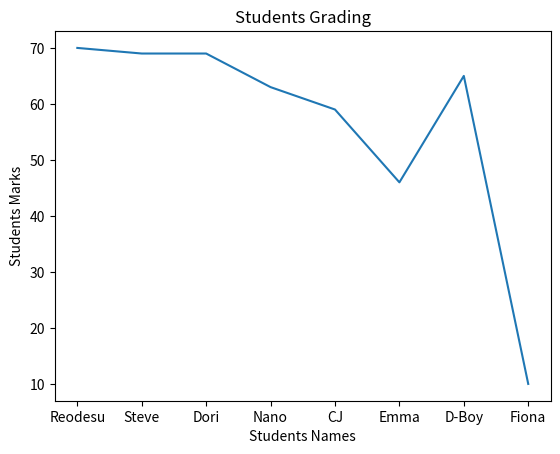
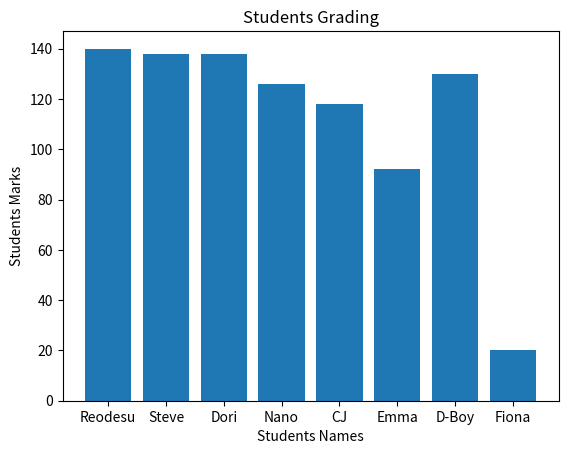

Python code for these plots, in order:
import matplotlib.pyplot as plt

student_names = ["Reodesu", "Steve", "Dori", "Nano", "CJ", "Emma", "D-Boy", "Fiona"]
student_marks = [70, 69, 69, 63, 59, 46, 65, 10]
marks_perc = []

for x in student_marks:
    res = (x / 50) * 100
    marks_perc.append(res)
print(marks_perc)

#Lines chart
plt.plot(student_names, student_marks)
plt.title("Students Grading")
plt.xlabel("Students Names")
plt.ylabel("Students Marks")
plt.show()

#Bar Chart
plt.bar(student_names, marks_perc)
plt.title("Students Grading")
plt.xlabel("Students Names")
plt.ylabel("Students Marks")
plt.show()
